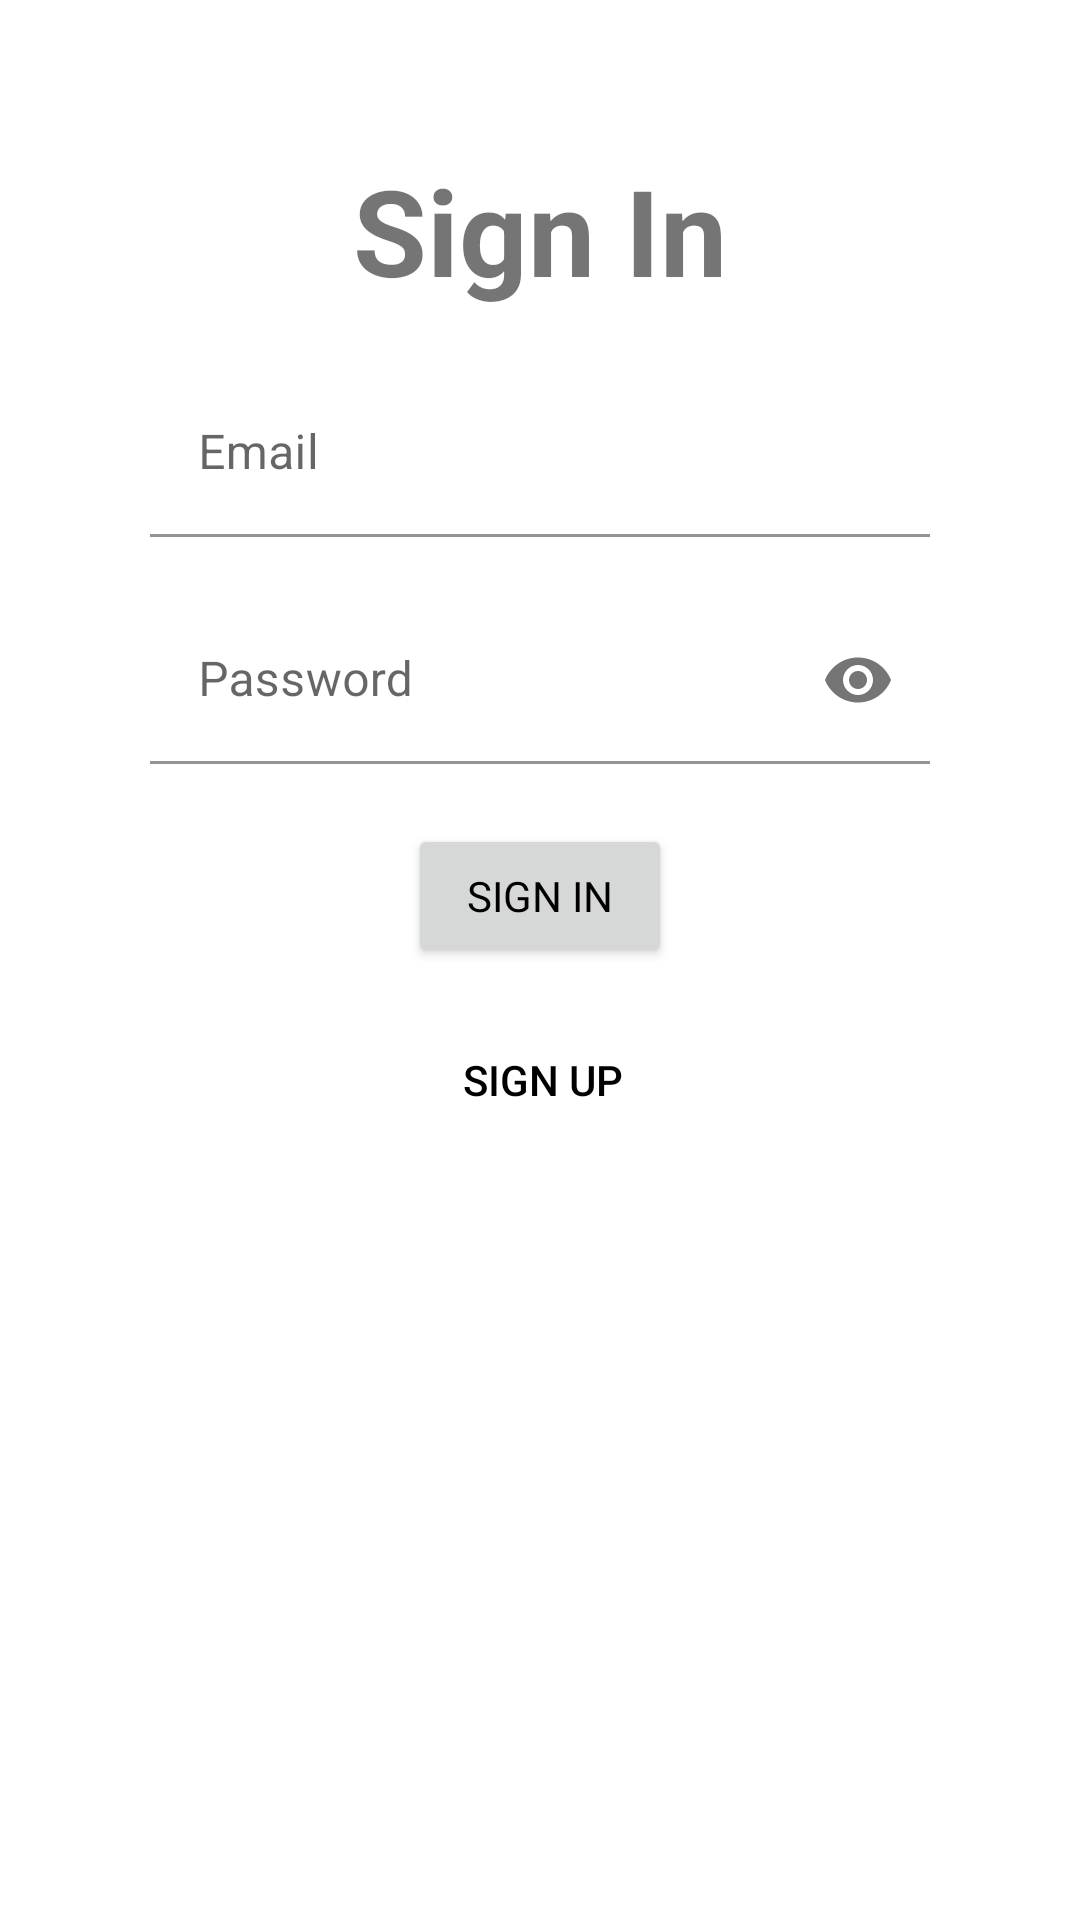

This screen was rendered from an Android layout file. Write that file and the resources it references.
<!-- AndroidManifest.xml: application theme Theme.FitnessApp -->
<!-- res/layout/activity_sign_in.xml -->
<?xml version="1.0" encoding="utf-8"?>
<androidx.constraintlayout.widget.ConstraintLayout xmlns:android="http://schemas.android.com/apk/res/android"
    xmlns:app="http://schemas.android.com/apk/res-auto"
    xmlns:tools="http://schemas.android.com/tools"
    android:layout_width="match_parent"
    android:layout_height="match_parent"
    tools:context=".activity.SignInActivity">

    <TextView
        android:id="@+id/textView4"
        android:layout_width="wrap_content"
        android:layout_height="wrap_content"
        android:layout_marginTop="50dp"
        android:text="Sign In"
        android:textSize="40sp"
        android:textStyle="bold"
        app:layout_constraintEnd_toEndOf="parent"
        app:layout_constraintStart_toStartOf="parent"
        app:layout_constraintTop_toTopOf="parent" />


    <com.google.android.material.textfield.TextInputLayout
        android:id="@+id/textInputLayoutEmail"
        android:layout_width="match_parent"
        android:layout_height="wrap_content"
        android:layout_marginHorizontal="50dp"
        android:layout_marginVertical="20dp"
        app:layout_constraintEnd_toEndOf="parent"
        app:layout_constraintHorizontal_bias="0.5"
        app:layout_constraintStart_toStartOf="parent"
        app:layout_constraintTop_toBottomOf="@+id/textView4"
        app:startIconDrawable="@drawable/icon_mail2"
        >
        <com.google.android.material.textfield.TextInputEditText
            android:id="@+id/etEmail"
            android:layout_width="match_parent"
            android:layout_height="wrap_content"
            android:background="#00ffffff"
            android:hint="Email"
            android:inputType="textEmailAddress"
            />
    </com.google.android.material.textfield.TextInputLayout>


    <com.google.android.material.textfield.TextInputLayout
        android:id="@+id/textInputLayoutPass"
        android:layout_width="match_parent"
        android:layout_height="wrap_content"
        android:layout_marginHorizontal="50dp"
        android:layout_marginVertical="20dp"
        app:layout_constraintEnd_toEndOf="parent"
        app:layout_constraintHorizontal_bias="0.5"
        app:layout_constraintStart_toStartOf="parent"
        app:layout_constraintTop_toBottomOf="@+id/textInputLayoutEmail"
        app:startIconDrawable="@drawable/icon_lock2"
        app:passwordToggleEnabled="true"
        >
        <com.google.android.material.textfield.TextInputEditText
            android:id="@+id/etPass"
            android:layout_width="match_parent"
            android:layout_height="wrap_content"
            android:background="#00ffffff"
            android:hint="Password"
            android:inputType="textPassword"
            />
    </com.google.android.material.textfield.TextInputLayout>

    <Button
        android:id="@+id/buttonSignIn"
        android:layout_marginTop="20dp"
        android:layout_width="wrap_content"
        android:layout_height="wrap_content"
        android:text="Sign In"
        app:layout_constraintEnd_toEndOf="parent"
        app:layout_constraintStart_toStartOf="parent"
        app:layout_constraintTop_toBottomOf="@+id/textInputLayoutPass"
        android:fontFamily="@font/inter_bold"
        android:textColor="?attr/colorPrimaryVariant"/>

    <Button
        android:id="@+id/signUpBtn"
        style="@style/Widget.AppCompat.Button.Borderless"
        android:layout_width="wrap_content"
        android:layout_height="wrap_content"
        android:text="Sign Up"
        android:textColor="@color/black"
        app:layout_constraintBottom_toBottomOf="parent"
        app:layout_constraintEnd_toEndOf="parent"
        app:layout_constraintHorizontal_bias="0.504"
        app:layout_constraintStart_toStartOf="parent"
        app:layout_constraintTop_toBottomOf="@+id/buttonSignIn"
        app:layout_constraintVertical_bias="0.05" />

</androidx.constraintlayout.widget.ConstraintLayout>
<!-- resources referenced by this layout -->
<resources>
  <color name="black">#FF000000</color>
  <style name="Theme.FitnessApp" parent="Theme.MaterialComponents.DayNight.DarkActionBar">
          
          <item name="colorPrimary">@color/chosenAccentColorDay</item>
          <item name="colorPrimaryVariant">#000</item>
          <item name="colorOnPrimary">#FFFFFF</item>
          
          <item name="colorSecondary">#E8E8E8</item>
          <item name="colorSecondaryVariant">#808191</item>
          <item name="colorOnSecondary">#808191</item>
          
          <item name="android:statusBarColor" tools:targetApi="21">?attr/colorPrimaryVariant</item>
          
      </style>
  <color name="chosenAccentColorDay">#F6E22E</color>
</resources>
